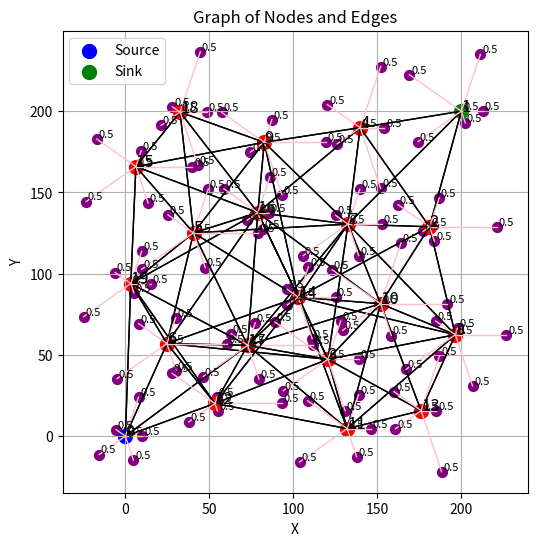
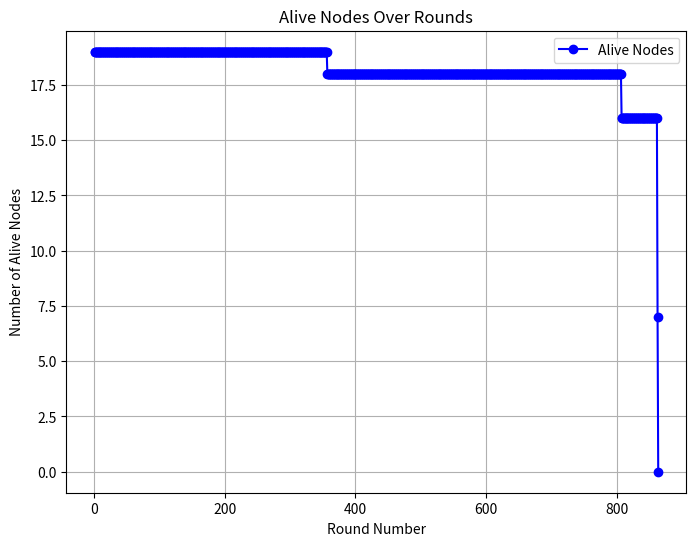

Source code (Python) for these figures, in order:
import numpy as np
import random
import matplotlib.pyplot as plt
import networkx as nx
import math
import copy
import matplotlib.animation as animation

all_nodes = []
all_paths = []

# Node Class
class Node:
    def __init__(self, node_id, x, y, energy, initial_pheromone, n, max_num_ants):
        self.node_id = node_id                      # ID of the node
        self.location = (x,y)                       # (x,y) location of the node
        self.energy = energy                        # Energy of the node
        self.neighbors = []                         # List of neighbors (node ids)
        self.num_neighbors = 0                      # Number of neighbors
        self.pheromone_matrix = np.full((n, n), initial_pheromone)    # Pheromone matrix (n x n)
        self.loss_matrix = np.zeros((n, n))         # Loss percentage matrix (n x n)
        self.max_num_ants = max_num_ants            # Max number of ants to be produced
        self.generated_ants_count = 0               # Number of ants generated
        self.ants = []                              # List of ants currently at this node
        self.cluster_locations = []                 # All neighboring sensor nodes locaiton for this CH 
        self.cluster_energies = []                  # All neighboring sensor nodes energies for this CH
        self.cluster_d_avg = []                     # All neighboring sensor nodes average distance with other nodes
        self.curr_CH = 0                            # index in the cluster_list of the current cluster head

    def add_neighbor(self, neighbor_id,  loss_percent=0):
        self.neighbors.append(neighbor_id)
        self.loss_matrix[self.node_id][neighbor_id] = loss_percent
        self.num_neighbors = len(self.neighbors)

    def clear_k_ants(self):
        """
        Initializes the node by resetting the list of ants for the next iteration.
        Clears all previously stored ants.
        """
        self.ants = []  # Clear the ants list
        self.generated_ants_count = 0  # Reset the generated ants count
        #print(f"Node {self.node_id}: Initialized for new ants.")

    def generate_ant(self, source_node_id, sink_node_id, pheromone_matrix):
        """
        Generates one ant if the node has not yet reached its max_num_ants.
        Updates the internal list of ants and increments the generated_ants_count.

        :param source_node: The ID of the source node where the ant is generated.
        :param sink_node: The ID of the sink node (destination).
        :param pheromone_matrix: The pheromone matrix that will be copied to the ant.
        """
        # Only generate an ant if the count is less than max_num_ants
        if self.generated_ants_count < self.max_num_ants:
            # Create a new ant instance
            ant_id = self.generated_ants_count + 1  # Assign an ID to the ant
            new_ant = Ant(ant_id, source_node_id, sink_node_id, pheromone_matrix)
            
            # Add the ant to the list of ants at this node
            self.ants.append(new_ant)
            
            # Increment the count of generated ants
            self.generated_ants_count += 1
            
            #print(f"Ant {new_ant.ant_id} generated at Node {self.node_id}.")
        else:
            print(f"Node {self.node_id} has reached the max number of ants.")
    
    def generate_random_node_within_radius(self, r_min, k):
        """Generates a random node within r_min radius of the given center node."""
        self.cluster_locations = [self.location]
        self.cluster_energies = [self.energy]
        for i in range(k):
            angle = 2 * math.pi * (i/k)  # Angle in radians
            radius = random.uniform(0.1* r_min, r_min)       # Random radius within r_min
            # Calculate new (x, y) coordinates based on the center node's location
            x_new = self.location[0] + radius * math.cos(angle)
            y_new = self.location[1] + radius * math.sin(angle)
            
            self.cluster_locations.append((x_new, y_new))
            self.cluster_energies.append(self.energy)

        #Update d_avg list
        for i, loc1 in enumerate(self.cluster_locations):
            total_distance = 0
            count = 0
            
            for j, loc2 in enumerate(self.cluster_locations):
                if i != j:  # Exclude the distance to itself
                    distance = math.sqrt((loc2[0] - loc1[0]) ** 2 + (loc2[1] - loc1[1]) ** 2)
                    total_distance += distance
                    count += 1
            
            # Calculate average distance for the current location
            avg_distance = total_distance / count if count > 0 else 0
            self.cluster_d_avg.append(avg_distance)

# Ant Class
class Ant:
    def __init__(self, ant_id, source_node_id, sink_node_id, pheromone_matrix):
        self.ant_id = ant_id                        # Unique ID of the ant
        self.source_node_id = source_node_id              # Source node of the ant
        self.sink_node_id = sink_node_id                  # Destination node (sink)
        self.visited_nodes = [source_node_id]          # List of nodes visited, starting from the source
        self.current_position = source_node_id         # Current position (initially at source)
        self.distance_traveled = 0.0                # Total distance traveled
        self.curr_back_index=-1                     # Used in back ant how much path retraced
        self.is_back_ant = False                    # Indicates if the ant is retracing its path (True if retracing)
        self.dropped = False
        self.pheromone_matrix = [row[:] for row in pheromone_matrix]  # Copy of the source node's pheromone matrix


    # Function to move the ant to the next hop
    def move_ant(self, nodes, alpha=1.0, beta=2.0, m=0.3):
        if self.dropped:
            #ant reached a dead end
            return
        
        if self.is_back_ant:
            # Moving backward by using the index and updating the distance list
            if self.curr_back_index > 0:  # Ensure there's still a path to backtrack            
                # Update distance traveled by the distance between current and previous node
                prev_node_id = self.visited_nodes[self.curr_back_index - 1]
                curr_node_id = self.visited_nodes[self.curr_back_index]
                self.distance_traveled += euclidean_distance(nodes[curr_node_id], nodes[prev_node_id])
                next_hop=prev_node_id
                # Move to the previous node in the visited path
                self.curr_back_index -= 1
                self.current_position = prev_node_id
                
                #print(f"Back Ant {self.ant_id} moved to node {self.current_position}, total distance: {self.distance_traveled}")
            
            else:
                # If current back index is 0, it means we've reached the source node
                #print(f"Ant {self.ant_id} has reached the source node while retracing.")
                return  # Ant has finished its journey back to the source

        else:
            # Calculate next hop using probabilities during forward movement
            current_node = nodes[self.current_position]
            probabilities = get_next_hop_probabilities(current_node, self, nodes, alpha, beta, m)
            
            if(len(probabilities)==0 or sum([prob for _, prob in probabilities])==0):
                self.dropped=True
                return

            next_hop = choose_next_hop(probabilities)
            self.visited_nodes.append(next_hop)

            if next_hop == self.sink_node_id:
                self.start_backtracking()
                #print(f"Ant {self.ant_id} reached the Sink Node {self.sink_node_id}. Backtracking started.")

            current_node = nodes[self.current_position]
            self.distance_traveled += euclidean_distance(current_node, nodes[next_hop])
            self.current_position = next_hop

    def start_backtracking(self):
        self.is_back_ant = True
        self.curr_back_index=len(self.visited_nodes)-1
        #print(f"Ant {self.ant_id} is now retracing its path back to the source.")

# Function to evaporate pheromones for all neighbors of a node, excluding visited nodes
def evaporate_pheromones(source_node, rho, tau_min):
    """
    Evaporates pheromone levels for all the pheromone matrix entries stored in the source node.
    The evaporation applies to all entries by multiplying them with (1 - rho) and ensures 
    pheromone values do not fall below tau_min.

    :param source_node: The node that stores the pheromone matrix (source node).
    :param rho: Evaporation rate.
    :param tau_min: Minimum pheromone level.
    """
    n = len(source_node.pheromone_matrix)  # Assuming pheromone matrix is n x n in size

    # Iterate over the entire pheromone matrix
    for i in range(n):
        for j in range(n):
            # Evaporate pheromone value
            tau_ij = source_node.pheromone_matrix[i][j]
            new_tau_ij = (1 - rho) * tau_ij  # Apply evaporation

            # Ensure the pheromone doesn't fall below tau_min
            if new_tau_ij < tau_min:
                new_tau_ij = tau_min

            # Update the pheromone value in the matrix
            source_node.pheromone_matrix[i][j] = new_tau_ij

            # #print updated pheromone information for debugging
            #print(f"Pheromone evaporated between Node {i} and Node {j}: {tau_ij} -> {new_tau_ij}")

def add_pheromone_from_ants(source_node, sink_node, tau_max):
    """
    Adds pheromones to the source node's pheromone matrix based on the paths taken by the ants.
    For each ant, the function iterates through its visited nodes and adds Q / Lk to the pheromone
    levels between consecutive nodes in the path, ensuring the pheromone level does not exceed tau_max.

    :param source_node: The node that stores the pheromone matrix (source node).
    :param Q: Constant value used to calculate the pheromone contribution (default is 1.0).
    :param tau_max: Maximum allowed pheromone level (upper bound).
    """
    Q = 0
    ants = source_node.ants
    
    if(len(ants)):
        Q = 1.5* euclidean_distance(source_node, sink_node)

    for ant in ants:
        # Ensure the ant has a valid path and has completed its journey
        if len(ant.visited_nodes) < 2 or ant.distance_traveled <= 0 or ant.dropped:
            continue  # Skip ants that don't have a valid path or didn't travel

        # Calculate the pheromone contribution for this ant
        pheromone_contribution = Q / ant.distance_traveled

        # Update pheromones for each edge in the visited path
        for i in range(len(ant.visited_nodes) - 1):
            node_i = ant.visited_nodes[i]
            node_j = ant.visited_nodes[i + 1]

            # Add the pheromone contribution to both directions (i->j and j->i)
            source_node.pheromone_matrix[node_i][node_j] += pheromone_contribution
            source_node.pheromone_matrix[node_j][node_i] += pheromone_contribution

            # Apply the upper bound (tau_max) to ensure pheromone levels don't exceed tau_max
            if source_node.pheromone_matrix[node_i][node_j] > tau_max:
                source_node.pheromone_matrix[node_i][node_j] = tau_max
            if source_node.pheromone_matrix[node_j][node_i] > tau_max:
                source_node.pheromone_matrix[node_j][node_i] = tau_max

 # Function to calculate Euclidean distance between two nodes

def euclidean_distance(node1, node2):
    return math.sqrt((node1.location[0] - node2.location[0]) ** 2 + (node1.location[1] - node2.location[1]) ** 2)

# Function to generate n nodes randomly in a 10x10 area and set neighbors based on distance
def initialize_nodes(n, side_length, r_min, r_max, initial_energy, max_num_ants, initial_pheromone, cluster_size=5):
    """
    Initializes the nodes with unique random locations within a square of side_length x side_length,
    ensuring no two nodes are at the same position, no neighbors are within r_min radius, 
    and each node has at least one neighbor within r_max radius.
    """
    nodes = []
    positions = set()

    # Adding the source node at position (0, 0)
    source_node = Node(node_id=0, x=0, y=0, energy=initial_energy, initial_pheromone=initial_pheromone, n=n, max_num_ants=max_num_ants)  # Infinite energy for source
    positions.add((0, 0))
    nodes.append(source_node)

    # Adding the sink node at position (side_length, side_length)
    sink_node = Node(node_id=1, x=side_length, y=side_length, energy=initial_energy,  initial_pheromone=initial_pheromone, n=n, max_num_ants=max_num_ants)  # Infinite energy for sink
    positions.add((side_length, side_length))
    nodes.append(sink_node)

    # Randomly position the remaining nodes, avoiding r_min distance from existing nodes
    while len(nodes) < n:
        x, y = round(random.uniform(0, side_length), 2), round(random.uniform(0, side_length), 2)
        if (x, y) not in positions:
            valid_position = True
            for node in nodes:
                distance = math.sqrt((node.location[0] - x) ** 2 + (node.location[1] - y) ** 2)
                if distance < r_min:  # Ensure new node is not within r_min of existing nodes
                    valid_position = False
                    break
            if valid_position:
                positions.add((x, y))
                new_node = Node(node_id=len(nodes), x=x, y=y, energy=initial_energy,  initial_pheromone=initial_pheromone, n=n, max_num_ants=max_num_ants)
                nodes.append(new_node)

    # Now calculate neighbors based on communication radius r_max and ensure no neighbors within r_min
    for node in nodes:
        #Genrate random cluster 
        node.generate_random_node_within_radius(r_min, cluster_size)
        
        neighbors = []
        for other_node in nodes:
            if node.node_id != other_node.node_id:
                distance = euclidean_distance(node, other_node)
                if r_min <= distance <= r_max:
                    neighbors.append(other_node.node_id)
        # Assign neighbors to the node if there's at least one within r_max
        if neighbors:
            for neighbor_id in neighbors:
                node.add_neighbor(neighbor_id)

    return nodes

# Function to initialize ants with a given source node and sink node
def initialize_ants(source_node_id, nodes, sink_node_id):
    nodes[source_node_id].generate_ant(source_node_id,sink_node_id,nodes[source_node_id].pheromone_matrix)

# Function to calculate the eta value for a given neighbor
def get_eta(current_node, neighbor_node, source_node, sink_node, m):
    """
    Calculate the eta value for a neighbor.
    
    :param current_node: The node where the ant is currently located.
    :param neighbor_node: The neighbor node being evaluated.
    :param sink_node: The sink node (destination of the ant).
    :param m: Weight factor for distance calculation.
    
    :return: The eta value based on distance, energy, and number of neighbors.
    """
    dist_source_sink = euclidean_distance(source_node, sink_node)
    dist_i_j = euclidean_distance(current_node, neighbor_node)
    dist_j_sink = euclidean_distance(neighbor_node, sink_node)
    
    energy_ratio=0

    if(current_node.energy!=0):
        energy_ratio = neighbor_node.energy / current_node.energy
    max_neighbors = max([node.num_neighbors for node in nodes])  # Max neighbors across all nodes
    
    eta = 5*(dist_source_sink / (m * dist_i_j + (1 - m) * dist_j_sink)) * (energy_ratio) * ((neighbor_node.num_neighbors / max_neighbors)**0.5)
    #print(eta, "hehee")
    return eta

# Function to calculate the probability list for choosing the next hop
def get_next_hop_probabilities(node, ant, nodes, alpha, beta, m):
    """
    This function calculates the probability list for choosing the next hop for an ant.
    It returns both the node IDs of the neighbors and the corresponding probabilities.
    
    :param node: The current node where the ant is located.
    :param ant: The ant instance.
    :param nodes: List of all nodes in the network.
    :param alpha: The importance of pheromone (pheromone influence).
    :param beta: The importance of eta (visibility).
    :param m: Weight factor for eta calculation.
    :return: A list of tuples (neighbor_id, probability) for each neighbor.
    """
    pheromones = []
    etas = []
    probabilities = []
    current_id = node.node_id
    source_node = nodes[ant.source_node_id]  # Source node
    sink_node = nodes[ant.sink_node_id]  # Sink node
    valid_neighbors = []  # List of neighbors that the ant can visit (not already visited)

    # Collect the pheromones and eta values for neighbors
    for neighbor_id in node.neighbors:
        if neighbor_id not in ant.visited_nodes:  # Avoid returning to visited nodes
            neighbor_node = nodes[neighbor_id]
            pheromone_level = ant.pheromone_matrix[current_id][neighbor_id]
            eta_value = get_eta(node, neighbor_node, source_node, sink_node, m)
            pheromones.append(pheromone_level ** alpha)  # Pheromone influence
            etas.append(eta_value ** beta)               # Eta influence
            valid_neighbors.append(neighbor_id)          # Add valid neighbor ID
        # else:
        #     pheromones.append(0)  # No pheromone for visited nodes
        #     etas.append(0)        # No eta for visited nodes

    # Compute the product of pheromone influence and eta for each neighbor
    combined_influences = [pheromones[i] * etas[i] for i in range(len(pheromones))]

    total_influence = sum(combined_influences)
    #print(total_influence)
    #print("aryan")
    # If the total influence is zero, return zero probabilities
    if total_influence == 0:
        return [(neighbor_id, 0) for neighbor_id in valid_neighbors]
    
    # Calculate the probability for each neighbor
    probabilities = [(valid_neighbors[i], combined_influences[i] / total_influence) for i in range(len(valid_neighbors))]
    #print(probabilities)
    #print(etas)
    #print(pheromones)
    #print("maurya")
    return probabilities

# Function to select the next hop based on the probability distribution and return the next node ID
def choose_next_hop(probability_list):
    """
    Function to select the next hop based on the provided probability distribution.
    
    :param probability_list: A list of tuples (neighbor_id, probability) where each entry represents 
                             a neighbor node and the probability of selecting that neighbor.
    
    :return: The node ID of the chosen neighbor.
    """
    neighbors = [neighbor_id for neighbor_id, _ in probability_list]
    probabilities = [prob for _, prob in probability_list]
    
    # Use random.choices to select a neighbor based on the given probabilities
    chosen_index = random.choices(range(len(neighbors)), weights=probabilities, k=1)[0]
    
    return neighbors[chosen_index]

def establish_route(source_node_id, sink_node_id,  nodes, rho, tau_min, tau_max):
    """
    Establish a route by generating k ants from source to sink and back.
    Move ants and generate new ants after every few steps until all k ants are generated.
    
    :param source_node_id: ID of the source node
    :param sink_node_id: ID of the sink node
    :param k_ants: Number of ants to generate
    :param nodes: List of all nodes in the network
    :param moves_per_generation: Number of moves each ant takes before new ants are generated
    """
    # initialize_ants(source_node_id, nodes, sink_node_id)

    while nodes[source_node_id].generated_ants_count < nodes[source_node_id].max_num_ants:
        # Generate ants if we haven't reached the target k ants
        initialize_ants(source_node_id, nodes, sink_node_id)
        #print(f"Generated Ant at Node {source_node_id}")

    # Move each ant 
    for ant in nodes[source_node_id].ants:
        while ant.curr_back_index!=0 and not ant.dropped:
            #print("aryan")
            #print(ant.curr_back_index)
            #print(ant.visited_nodes)
            ant.move_ant(nodes)
    
    #When all ants reach the source node then update pheromone and remove ants
    evaporate_pheromones(nodes[source_node_id], rho, tau_min)
    add_pheromone_from_ants(nodes[source_node_id], nodes[sink_node_id], tau_max)

    # Initialize ants for the next round
    nodes[source_node_id].clear_k_ants()

def generate_data_path(source_node, sink_node_id, nodes):
    """
    Generates the path from the source node to the sink node based on the highest pheromone levels.
    
    :param source_node: The starting node (source) for the path.
    :param sink_node_id: The ID of the sink node (destination).
    :param nodes: The list of all nodes in the network.
    
    :return: A list of node IDs representing the path from source to sink based on the highest pheromone levels.
    """
    current_node_id = source_node.node_id  # Start from the source node
    path = [current_node_id]  # Initialize the path with the source node

    while current_node_id != sink_node_id:
        current_node = nodes[current_node_id]
        
        # Find the neighbor with the highest pheromone value
        max_pheromone = -1
        next_node_id = None
        
        for neighbor_id in current_node.neighbors:
            pheromone_level = source_node.pheromone_matrix[current_node_id][neighbor_id]
            
            if pheromone_level > max_pheromone and neighbor_id not in path:
                max_pheromone = pheromone_level
                next_node_id = neighbor_id

        if next_node_id is None:
            #print("Error: No path found with pheromone levels leading to the sink node.")
            return path  # If no next node is found, return the path constructed so far
        
        # Add the next node with the highest pheromone to the path
        path.append(next_node_id)
        current_node_id = next_node_id
        
        # Debug #print statement
        #print(f"Moving to Node {next_node_id} with pheromone level {max_pheromone}")
    
    # Return the final path when we reach the sink node
    return path

def send_data(source_node_id, sink_node_id, nodes, data, Elec, epsilon, rho, tau_min, tau_max):
    """
    Sends a data packet from source to sink. Uses pheromone levels to decide the next hop
    while considering the packet loss ratio from the loss matrix of the current node.
    
    :param source_node_id: ID of the source node
    :param sink_node_id: ID of the sink node
    :param nodes: List of all nodes in the network
    :param data: The data to be sent in the packet
    :param Elec: Transmission energy
    :param epsilon: Amplification energy
    """
    sent_packets = []
    received_packets = []
    # Initialize the data packet with source, sink, current position, path, and the data field.
    optimal_path=generate_data_path(nodes[source_node_id], sink_node_id, nodes)
    temp_path =copy.deepcopy(optimal_path)
    # if(optimal_path[-1]!=sink_node_id):
    #     return None, temp_path
    # # print(temp_path)
    optimal_path.reverse()
    packet = {
        'source': source_node_id,
        'sink': sink_node_id,
        'current_position': source_node_id,
        'path': optimal_path,
        'data': data,
        'lost': False,
        'size': 4000
    }
    packet['path'].pop()
    sent_packets.append(packet)
    #print(f"Data packet sent from Source Node {source_node_id} to Sink Node {sink_node_id} with data: {data}")

    # Move the packet through the network
    while packet['current_position'] != sink_node_id:
        if len(packet['path']) == 0:
            # nodes[packet['current_position']].energy=0
            break
        next_hop = move_data(packet, nodes)

        if next_hop is None:  # Packet dropped due to loss
            packet['lost'] = True
            #print(f"Packet dropped while moving from Node {packet['current_position']}.")
            return sent_packets, temp_path

        #Update Energy values
        update_energy(Elec, epsilon, packet['size'], nodes[packet['current_position']], nodes[next_hop], nodes, rho, tau_min, tau_max)

        # Update the packet's path and current position
        packet['path'].pop()
        packet['current_position'] = next_hop

    # If it reaches the sink, add it to the received packets list
    #print(f"Packet successfully reached Sink Node {sink_node_id} with data: {packet['data']}")
    received_packets.append(packet)
    check_energy_levels(nodes)

    return sent_packets, temp_path

def move_data(packet, nodes):
    """
    Moves the data packet to the next hop based on the highest pheromone neighbor.
    Takes packet loss ratio into account from the current node's loss matrix before making the decision.
    
    :param packet: The current data packet being moved
    :param nodes: List of all nodes in the network
    :return: The ID of the next hop node or None if packet is dropped due to loss
    """
    current_node = nodes[packet['current_position']]
    next_hop = None
    
    loss_ratio = current_node.loss_matrix[current_node.node_id][packet['path'][-1]]

    # Packet can only be sent if the random value exceeds the loss ratio
    if random.random() > loss_ratio:
        next_hop = packet['path'][-1]

    if next_hop is not None:
        #print(f"Moving packet to Node {next_hop} from Node {packet['current_position']}.")
        return next_hop  # Return the next node to which the packet should move
    else:
        #print(f"Packet lost due to high loss ratio from Node {packet['current_position']}.")
        return None  # Packet dropped due to loss

def update_energy(Eelec, epsilon, l, transmiting_node, receiving_node, nodes, rho, tau_min, tau_max):
    """
    Calculate the total energy consumption for wireless communication.
    
    Parameters:
    Eelec (float): Energy consumption per bit (in Joules per bit).
    epsilon (float): Path loss factor (in Joules per bit per meter^4).
    l (int): Number of bits of data being transmitted.
    
    Returns:
    float: Total energy consumption in Joules.
    """

    d = euclidean_distance(transmiting_node,receiving_node)

    # Energy due to transmission of l bits
    energy_transmission = Eelec * l
    
    # Energy due to multipath fading (d^4 term)
    energy_fading = epsilon * l * (d ** 4)
    
    # Total energy
    total_energy = energy_transmission + energy_fading
    # print("In Energy Curr: ", transmiting_node.node_id, " next: ", receiving_node.node_id)

    if receiving_node.node_id != 1 :
        receiving_node.energy-=energy_transmission
    # if transmiting_node.node_id > 1:
    transmiting_node.energy-=total_energy

    if(receiving_node.energy<=0):
        receiving_node.energy=0
        select_new_CH(receiving_node, nodes[1].location)
        # remove_node(nodes, receiving_node.node_id, rho, tau_min, tau_max)
        

    if(transmiting_node.energy<=0):
        transmiting_node.energy=0
        select_new_CH(transmiting_node, nodes[1].location)
        # remove_node(nodes, transmiting_node.node_id, rho, tau_min, tau_max)

    
    return 

def check_energy_levels(nodes):
    """
    This function checks the energy levels of the current CH of each node in the cluster.
    If the CH's energy is less than half of the average energy of the cluster, it selects a new CH.
    """
    for node in nodes:
        # Calculate average energy of the cluster
        avg_cluster_energy = sum(node.cluster_energies) / len(node.cluster_energies)
        
        # Get the current CH's energy
        curr_ch_energy = node.energy
        
        # Check if the current CH's energy is less than half of the average cluster energy
        if curr_ch_energy < (0.5 * avg_cluster_energy):
            # Select a new CH
            select_new_CH(node, nodes[1].location)
            # path=generate_data_path(source_node, sink_node.node_id,nodes)
            # #print(path)
            # all_paths.append(path)  # Store the current path
            all_nodes.append(copy.deepcopy(nodes)) 
        if avg_cluster_energy == 0:
            remove_fully_dead_cluster(node, nodes)

def find_distance(location1, location2):
    return math.sqrt((location1[0] - location2[0]) ** 2 + (location1[1] - location2[1]) ** 2)


def remove_fully_dead_cluster(dead_node, nodes):
    dead_node.energy=0
    for node in nodes:
        for i in range(len(nodes)):
            node.pheromone_matrix[i][dead_node.node_id]=0
            node.pheromone_matrix[dead_node.node_id][i]=0


def select_new_CH(node, sink_node_location):
    """
    This function selects a new CH for the node based on the index I.
    The selection is based on residual energy, distance to sink, and average distance to other nodes.
    """
    max_index = 0
    new_ch_index = -1
    lambda_val = 1  # Assuming lambda is a constant, set it to 1 for now
    
    node.cluster_energies[node.curr_CH]=node.energy

    for i in range(len(node.cluster_locations)):
        E_res = node.cluster_energies[i]  # Residual energy of node i
        dis = find_distance(sink_node_location, node.cluster_locations[i])  # Distance to sink node
        d_avg = node.cluster_d_avg[i]  # Average distance of node i to other nodes
        
        # Calculate the index I for node i
        I_i = (lambda_val * E_res) / (dis * d_avg)
        
        # Select the node with the maximum I value
        if I_i > max_index:
            max_index = I_i
            new_ch_index = i
    
    # Update the CH with the new CH's location and energy, keeping other things the same
    if new_ch_index != -1:
        new_ch_location = node.cluster_locations[new_ch_index]
        new_ch_energy = node.cluster_energies[new_ch_index]
        
        # Update the node's current CH (location and energy)
        node.location = new_ch_location
        node.energy = new_ch_energy
        
        # Update the current CH index
        node.curr_CH = new_ch_index
    
    #All nodes have energy zero
    else:
        remove_fully_dead_cluster(node, nodes)


def plot_graph(all_nodes, all_paths, show_neighbors=True, show_child=True, interval=5):
    fig, ax = plt.subplots(figsize=(6, 6))

    # Helper function to update the plot frame by frame
    def update(frame):
        ax.clear()  # Clear the previous frame
        if frame < len(all_nodes):
            nodes = all_nodes[frame]  # Get the current state of nodes
            # path1 = all_paths[frame]   # Get the current path
        else:
            return

        # Plot the edges (neighbors)
        if show_neighbors:
            for node in nodes:
                x, y = node.location  # Get the (x, y) coordinates of the current node
                for neighbor_id in node.neighbors:
                    neighbor = nodes[neighbor_id]  # Get the neighbor node
                    x_n, y_n = neighbor.location   # Neighbor's coordinates
                    # Plot edge between the node and its neighbor
                    ax.plot([x, x_n], [y, y_n], color='black', linestyle='-', linewidth=1)

        # Plot the child nodes (pink edges and purple child nodes)
        if show_child:
            for node in nodes:
                x, y = node.location
                for child in node.cluster_locations:
                    x_n, y_n = child   # Child's coordinates
                    # Plot edge between the node and its child
                    ax.plot([x, x_n], [y, y_n], color='pink', linestyle='-', linewidth=1)
            
            for node in nodes:
                for index, child in enumerate (node.cluster_locations):
                    x, y = child   # Child's coordinates
                    plt.scatter(x, y, color='purple', s=50)  # Red for all other nodes
                    plt.text(x+1 , y+1, f'{node.cluster_energies[index]}', fontsize=8)

        # Plot the nodes
        for i, node in enumerate(nodes):
            x, y = node.location
            if i == 0:  # Source node
                ax.scatter(x, y, color='blue', s=100, label='Source' if i == 0 else "")  # Blue for source
            elif i == 1:  # Sink node
                ax.scatter(x, y, color='green', s=100, label='Sink' if i == 1 else "")  # Green for sink
            else:
                ax.scatter(x, y, color='red', s=100)  # Red for all other nodes
            # Add labels to the nodes (node_id)
            ax.text(x, y, f'{node.node_id}', fontsize=12)

        # # Plot the path1 in green
        # for k in range(len(path1) - 1):
        #     node1 = nodes[path1[k]]     # Current node
        #     node2 = nodes[path1[k + 1]] # Next node in the path
        #     x1, y1 = node1.location
        #     x2, y2 = node2.location
        #     # Plot a green edge between adjacent nodes in the path
        #     ax.plot([x1, x2], [y1, y2], color='green', linestyle='-', linewidth=2)

        # Set plot labels and title
        ax.set_xlabel("X")
        ax.set_ylabel("Y")
        ax.set_title(f"Graph of Nodes and Path - Frame {frame+1}/{len(all_nodes)}")

        # Show the legend for source and sink
        ax.legend()

        # Display grid
        ax.grid(True)

    # Create the animation
    ani = animation.FuncAnimation(fig, update, frames=len(all_nodes), interval=interval, repeat=False)

    # Show the animation
    plt.show()

# def remove_node(nodes, x, rho, tau_min, tau_max):
#     nodes[x].energy=0
#     for neighbor in nodes[x].neighbors:
#         nodes[0].pheromone_matrix[neighbor][x]=0
#         nodes[0].pheromone_matrix[x][neighbor]=0
#     for i in range(5):
#         establish_route(0, 1, nodes, rho, tau_min, tau_max)
    
#     # print("New path: ", generate_data_path(nodes[0],1,nodes))

def priint(matrix):
    print("Pheromone Matrix:")
    for row in matrix:
        print([f"{value:.2f}" for value in row])

def priint_energies(nodes):
    for node in nodes:
        print(node.node_id, node.energy)
        

def plot_alive_nodes(data):
    """
    Plots the number of alive nodes versus the round number.

    Parameters:
    data (list of tuples): Each element is a tuple (round_number, alive_nodes).
    """
    # Unzip the data into two lists: rounds and alive_nodes
    rounds, alive_nodes = zip(*data)
    
    # Create the plot
    plt.figure(figsize=(8, 6))
    plt.plot(rounds, alive_nodes, marker='o', linestyle='-', color='b', label='Alive Nodes')
    
    # Add labels and title
    plt.xlabel('Round Number')
    plt.ylabel('Number of Alive Nodes')
    plt.title('Alive Nodes Over Rounds')
    
    # Add a grid for better readability
    plt.grid(True)
    
    # Show the legend
    plt.legend()
    
    # Show the plot
    plt.show()

def plot_graph_static(nodes, path1, path2=[], show_neighbors=True, show_child=True):
    plt.figure(figsize=(6, 6))
    
    # Plot the edges
    if show_neighbors:
        for node in nodes:
            x, y = node.location  # Get the (x, y) coordinates of the current node
            for neighbor_id in node.neighbors:
                neighbor = nodes[neighbor_id]  # Get the neighbor node
                x_n, y_n = neighbor.location   # Neighbor's coordinates
                # Plot edge between the node and its neighbor
                plt.plot([x, x_n], [y, y_n], color='black', linestyle='-', linewidth=1)

    if show_child:
        for node in nodes:
            x,y=node.location
            for child in node.cluster_locations:
                x_n, y_n = child   # Child's coordinates
                # Plot edge between the node and its neighbor
                plt.plot([x, x_n], [y, y_n], color='pink', linestyle='-', linewidth=1)
        
        for node in nodes:
            for index, child in enumerate (node.cluster_locations):
                x, y = child   # Child's coordinates
                plt.scatter(x, y, color='purple', s=50)  # Red for all other nodes
                plt.text(x+1 , y+1, f'{node.cluster_energies[index]}', fontsize=8)

    # Plot the nodes
    for i, node in enumerate(nodes):
        x, y = node.location
        if i == 0:  # Source node
            plt.scatter(x, y, color='blue', s=100, label='Source' if i == 0 else "")  # Blue for source
        elif i == 1:  # Sink node
            plt.scatter(x, y, color='green', s=100, label='Sink' if i == 1 else "")  # Green for sink
        else:
            plt.scatter(x, y, color='red', s=100)  # Red for all other nodes
        # Add labels to the nodes (node_id)
        plt.text(x , y, f'{node.node_id}', fontsize=12)

    # Plot the path in green
    for k in range(len(path1) - 1):
        node1 = nodes[path1[k]]     # Current node
        node2 = nodes[path1[k + 1]] # Next node in the path
        x1, y1 = node1.location
        x2, y2 = node2.location
        # Plot a green edge between adjacent nodes in the path
        plt.plot([x1, x2], [y1, y2], color='green', linestyle='-', linewidth=2)

     # Plot the path in green
    for k in range(len(path2) - 1):
        node1 = nodes[path2[k]]     # Current node
        node2 = nodes[path2[k + 1]] # Next node in the path
        x1, y1 = node1.location
        x2, y2 = node2.location
        # Plot a green edge between adjacent nodes in the path
        plt.plot([x1, x2], [y1, y2], color='red', linestyle='-', linewidth=2)

    # Set plot labels and title
    plt.xlabel("X")
    plt.ylabel("Y")
    plt.title("Graph of Nodes and Edges")

    # Show the legend for source and sink
    plt.legend()

    # Display grid
    plt.grid(True)

    # Show the plot for 0.5 seconds and then close
    plt.show()
    # plt.pause(0.5)
    # plt.close()



def F_Disconnected_N(nodes, rho, tau_min, tau_max, Elec, epsilon):
    alive_nodes=[]
    sink_node=nodes[1]

    for node in nodes:
        if node.node_id != 1:
            for i in range(5):
                establish_route(node.node_id, sink_node.node_id, nodes, rho, tau_min, tau_max)
    loop=0
    mini=0.5
    total_alive=len(nodes)-1
    all_sent=[]
    while (total_alive>0):
        loop+=1
        total_alive=0
        for node in nodes:
            if node.node_id != 1 and node.energy>0:
                sent, opti_path = send_data(node.node_id, sink_node.node_id, nodes, "", Elec, epsilon, rho, tau_min, tau_max)
                all_sent.append(opti_path)
                if(opti_path[-1]==1):
                    total_alive+=1
                # if (loop %1000 )==1 and loop>1000:
                #     # all_nodes.append(copy.deepcopy(nodes))
                #     for i in range(len(nodes)):
                #         print((all_sent[-(i+1)]))  
        
        # counter=0
        # total=0
        # for node in nodes:
        #     if node.node_id != 1:
        #         for energy in node.cluster_energies:
        #             mini=min(mini,energy)
        #             if energy>0:
        #                 counter+=1
        #         total+=counter
        
        if((loop%1000 )== 1):
            print("alive: ", total_alive, "loop: ", loop)
            priint_energies(nodes)
        alive_nodes.append((loop,total_alive))
    
    return alive_nodes



def FDN(nodes, rho, tau_min, tau_max, Elec, epsilon):
    alive_nodes=[]
    sink_node=nodes[1]

    for node in nodes:
        if node.node_id != 1:
            for i in range(5):
                establish_route(node.node_id, sink_node.node_id, nodes, rho, tau_min, tau_max)
    loop=0
    mini=0.5
    total=len(nodes)
    all_sent=[]
    while (total>0 and loop<5000):
        loop+=1
        for node in nodes:
            if node.node_id != 1 and node.energy>0:
                sent, opti_path = send_data(node.node_id, sink_node.node_id, nodes, "", Elec, epsilon, rho, tau_min, tau_max)
                all_sent.append(opti_path)
                if (loop %1000 )==1 and loop>1000:
                    # all_nodes.append(copy.deepcopy(nodes))
                    for i in range(len(nodes)):
                        print((all_sent[-(i+1)]))  
        
        counter=0
        total=0
        for node in nodes:
            if node.node_id != 1:
                for energy in node.cluster_energies:
                    mini=min(mini,energy)
                    if energy>0:
                        counter+=1
                total+=counter
        
        if((loop%1000 )== 1):
            print("alive: ", total, "loop: ", loop)
            priint_energies(nodes)
        alive_nodes.append((loop,counter))
    
    return alive_nodes





# Example of setting up the network, initializing ants, and moving ants
n = 20              # Number of nodes
side_length = 200    # Side length of square area of network
energy = 0.5        # Same energy level for all nodes
r_min = 40            # Neighbor node range
r_max = 100*(1)            # Neighbor node range
num_ants = 100        # Number of ants
initial_pheromone=10.0
rho = 0.1
tau_max = 40
tau_min = 2
Elec = 50*(10**(-9))
epsilon = 0.00131*10**(-12)


# Generate nodes
nodes = initialize_nodes(n,side_length, r_min, r_max,energy, num_ants, initial_pheromone)
main_source_node=nodes[0]
main_sink_node=nodes[1]
path=[]

plot_graph_static(nodes, path)

# all_paths = []
# all_nodes = []

    

# alive_nodes = FDN(nodes, rho, tau_min, tau_max, Elec, epsilon)
alive_nodes = F_Disconnected_N(nodes, rho, tau_min, tau_max, Elec, epsilon)
# plot_graph(all_nodes,[], show_neighbors=False, interval=1)
plot_alive_nodes(alive_nodes)


# for i in range(5):
#     establish_route(source_node.node_id, sink_node.node_id, nodes, rho, tau_min, tau_max)
#     # priint(source_node.pheromone_matrix)
#     path=generate_data_path(source_node, sink_node.node_id,nodes)
#     #print(path)
#     all_paths.append(path)  # Store the current path
#     all_nodes.append(copy.deepcopy(nodes))  
#     # plot_graph(nodes, path, show_neighbors=False)
# print("Original Path: ", path)
# lop=0
# mini=0.5
# while (abs(mini)>0 ):
# # for i in range(12000):
#     send_data(0,1,nodes,"",Elec,epsilon, rho, tau_min, tau_max) 
#     mini=0.5
#     lop+=1
#     for node in nodes:
#         mini=min(mini, node.energy)
# print("First dead node ", lop)
# priint_energies(nodes)
# path1=path
# for i in range(5):
#     establish_route(source_node.node_id, sink_node.node_id, nodes, rho, tau_min, tau_max)
#     # priint(source_node.pheromone_matrix)
#     path=generate_data_path(source_node, sink_node.node_id,nodes)
#     #print(path)
#     # plot_graph(nodes, path, show_neighbors= False)

# plot_graph(all_nodes, all_paths, show_neighbors=False, interval=0.1)

# # priint_energies(nodes)
